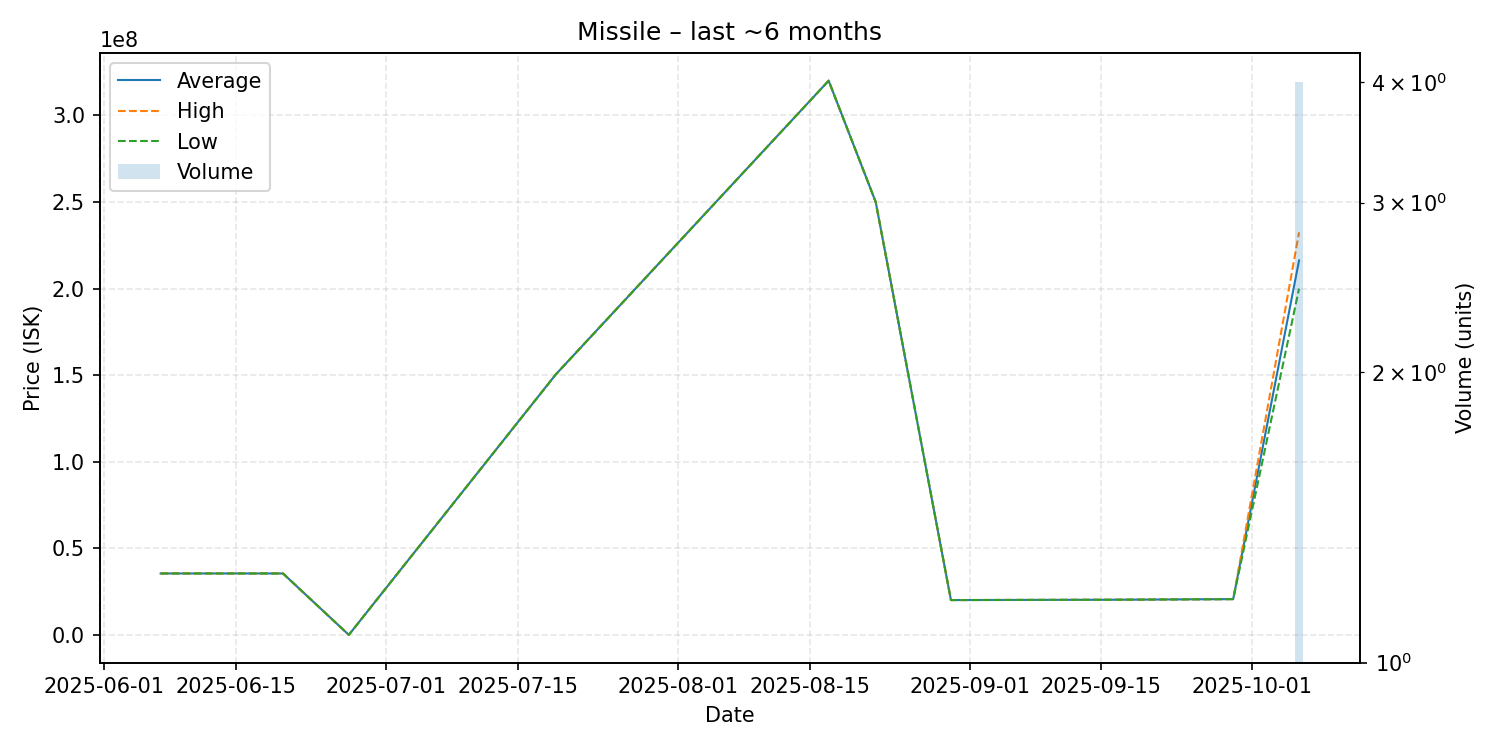

The table this chart was drawn from, first rows:
date, average, highest, lowest, order_count, volume
2025-06-07, 35470000, 35470000, 35470000, 1, 1
2025-06-20, 35460000, 35460000, 35460000, 1, 1
2025-06-27, 101.0, 101.0, 101.0, 1, 1
2025-07-19, 150400000, 150400000, 150400000, 1, 1
2025-08-17, 320000000, 320000000, 320000000, 1, 1
2025-08-22, 250000000, 250000000, 250000000, 1, 1
2025-08-30, 20100000, 20100000, 20100000, 1, 1
2025-09-16, 20280000, 20280000, 20280000, 1, 1
2025-09-29, 20650000, 20650000, 20650000, 1, 1
2025-10-06, 216200000, 232450000, 199950000, 4, 4
